The GitHub repository JoshEagle/plantbase contains a labelled image folder "plantbase_images" with 16 categories: Ajuga, Allium, Campanula, Cirsium, Crataegus, Gentiana, Geranium, Iris, Malva, Narcissus, Ophrys, Rosa, Trifolium, Verbascum, Veronica, Viola. Examples follow, each with its label.

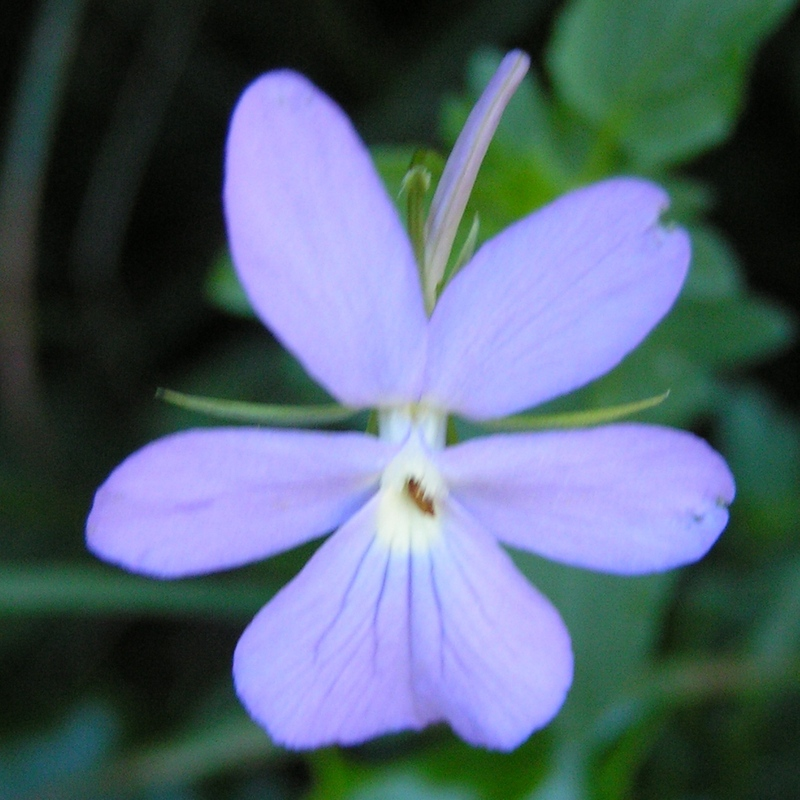
Label: Viola

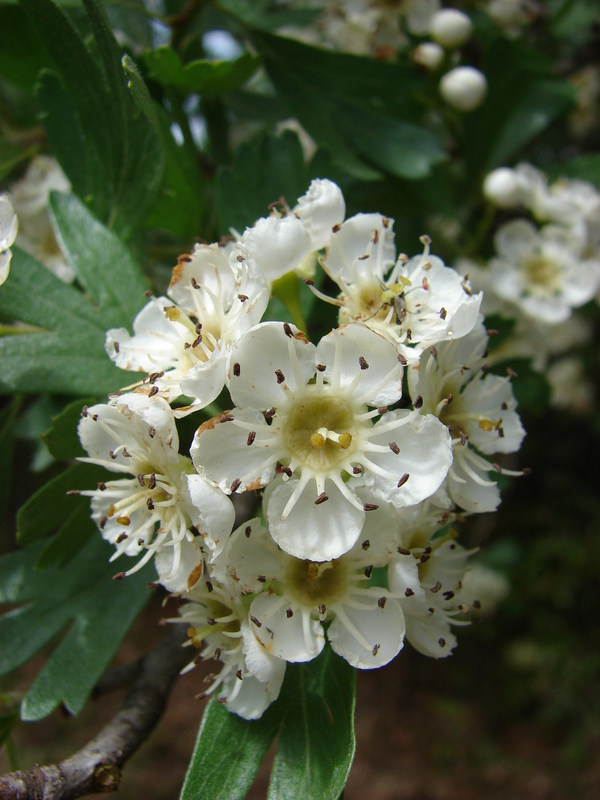
Label: Crataegus

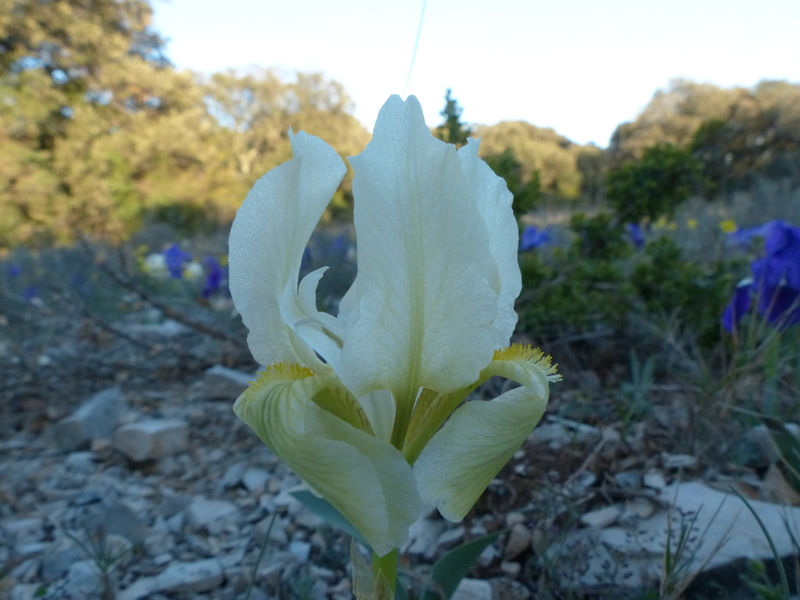
Label: Iris

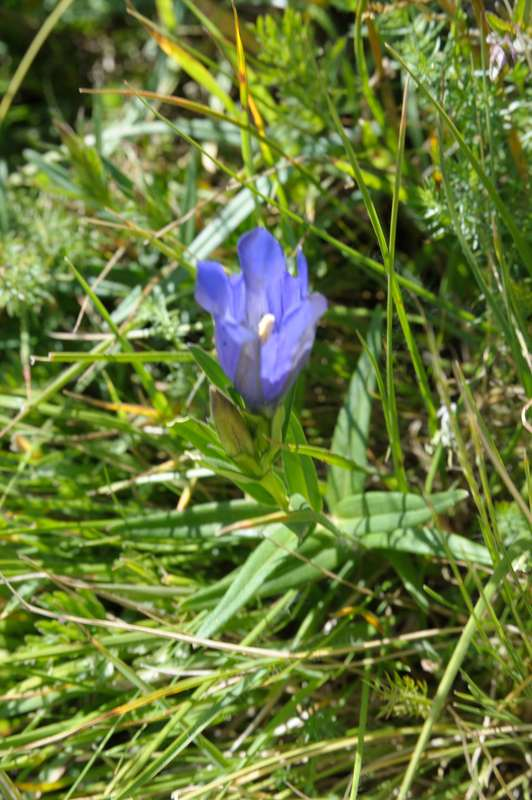
Label: Gentiana

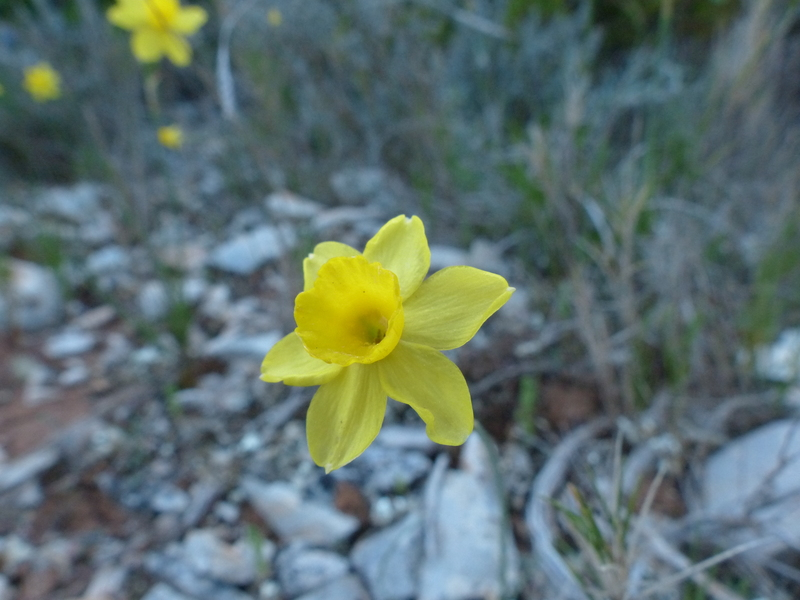
Label: Narcissus

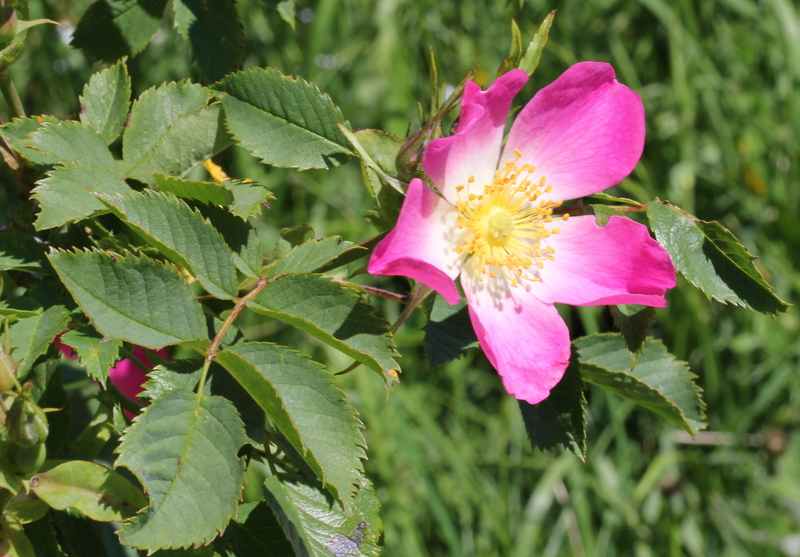
Label: Rosa
